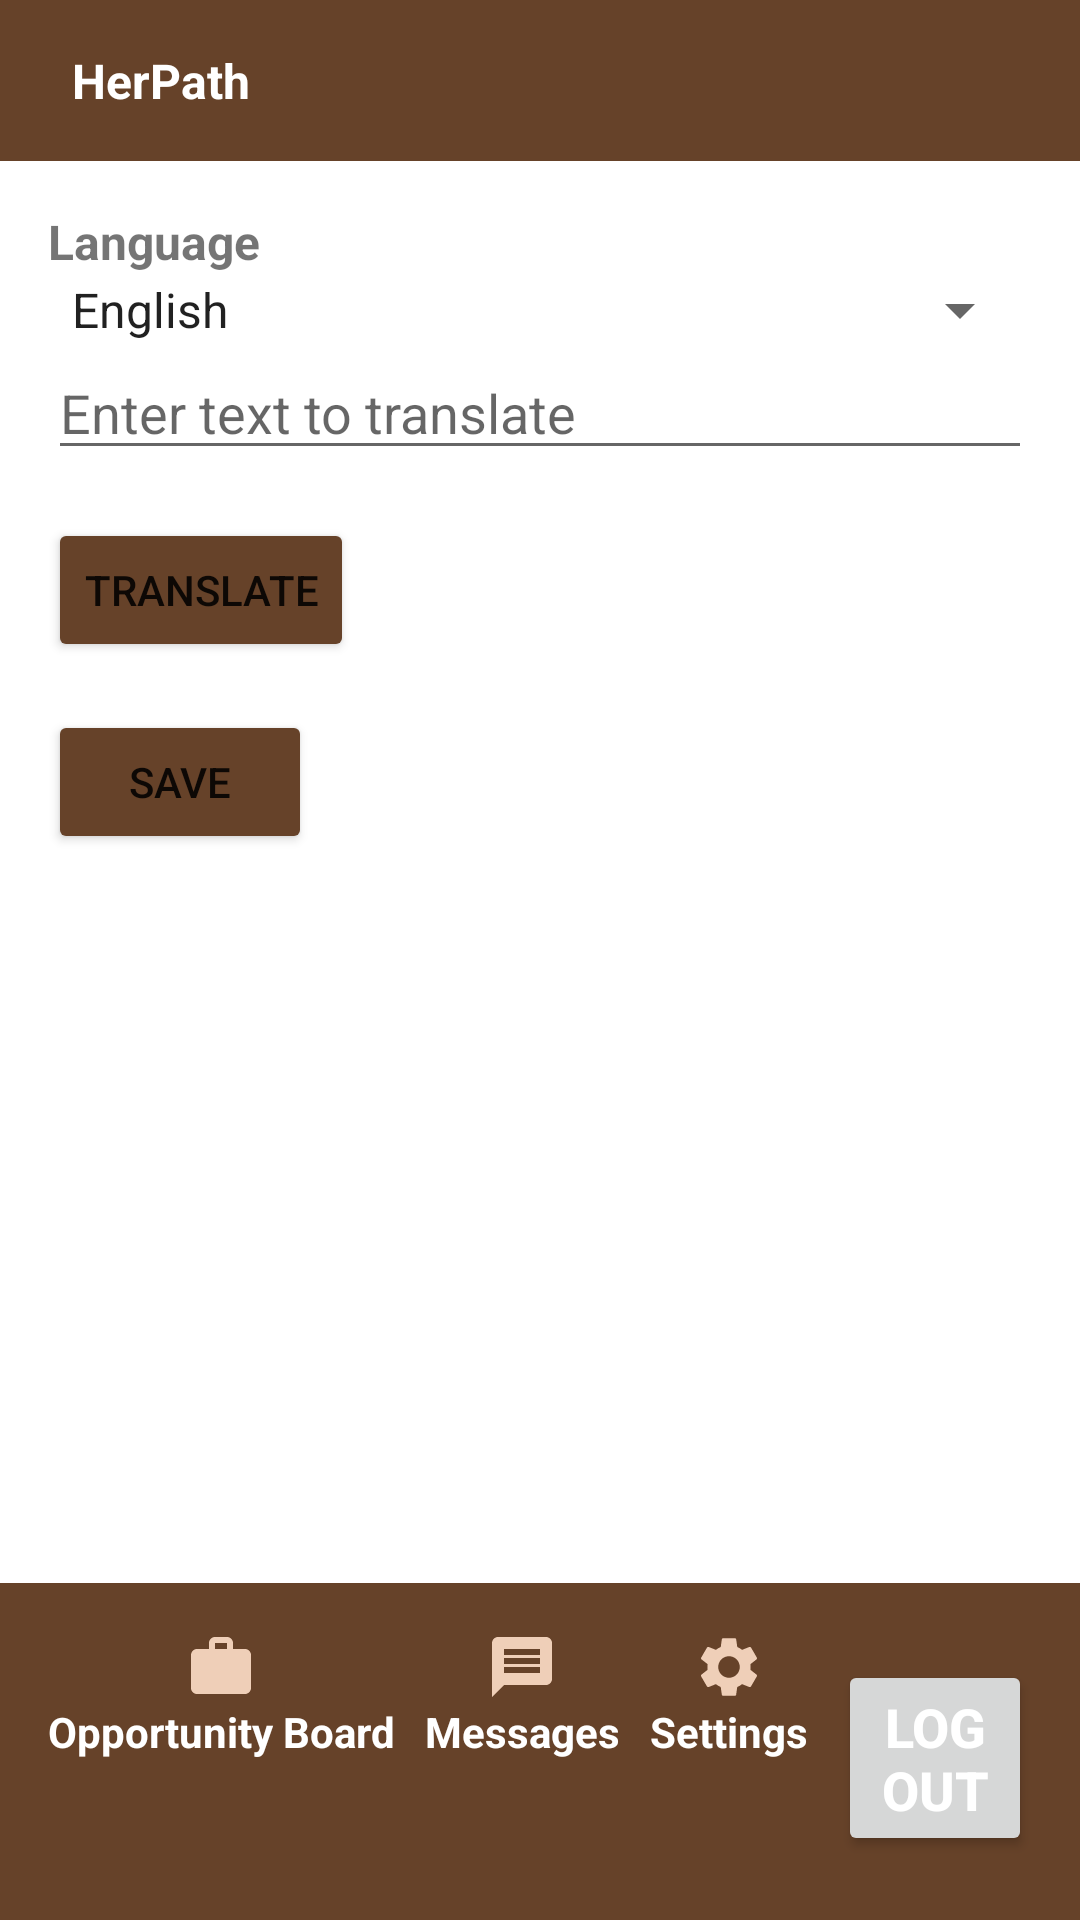

Produce the Android XML layout that renders to this screen, including the resource entries it uses.
<!-- AndroidManifest.xml: application theme Theme.HerPath -->
<!-- res/layout/activity_settings.xml -->
<RelativeLayout xmlns:android="http://schemas.android.com/apk/res/android"
    xmlns:app="http://schemas.android.com/apk/res-auto"
    xmlns:tools="http://schemas.android.com/tools"
    android:layout_width="match_parent"
    android:layout_height="match_parent"
    android:background="@android:color/white"
    tools:context=".SettingsActivity">

    <LinearLayout
        android:id="@+id/title"
        android:layout_width="match_parent"
        android:layout_height="wrap_content"
        android:orientation="horizontal"
        android:background="@color/brown"
        android:padding="16dp"
        android:layout_alignParentTop="true">

        <TextView
            android:id="@+id/textViewHerPath"
            android:layout_width="wrap_content"
            android:layout_height="wrap_content"
            android:layout_marginStart="8dp"
            android:text="@string/app_name"
            android:textColor="@android:color/white"
            android:textSize="16sp"
            android:textStyle="bold" />

        <View
            android:layout_width="0dp"
            android:layout_height="0dp"
            android:layout_weight="1" />

        <TextView
            android:id="@+id/textViewEmail"
            android:layout_width="wrap_content"
            android:layout_height="wrap_content"
            android:textColor="@android:color/white"
            android:textSize="16sp"
            android:textStyle="bold"
            tools:text="example@example.com" />
    </LinearLayout>


    <ScrollView
        android:layout_width="match_parent"
        android:layout_height="match_parent"
        android:layout_below="@+id/title">

        <LinearLayout
            android:layout_width="match_parent"
            android:layout_height="wrap_content"
            android:orientation="vertical"
            android:padding="16dp">

            
            <TextView
                android:layout_width="match_parent"
                android:layout_height="wrap_content"
                android:text="Language"
                android:textSize="16sp"
                android:textStyle="bold" />

            <Spinner
                android:id="@+id/languageSpinner"
                android:layout_width="match_parent"
                android:layout_height="wrap_content"
                android:entries="@array/languages" />

            
            <EditText
                android:id="@+id/editTextTranslate"
                android:layout_width="match_parent"
                android:layout_height="wrap_content"
                android:hint="Enter text to translate" />

            
            <Button
                android:id="@+id/translateButton"
                android:layout_width="wrap_content"
                android:layout_height="wrap_content"
                android:text="Translate"
                android:backgroundTint="@color/brown"
                android:layout_marginTop="16dp" />

            <Button
                android:id="@+id/saveButton"
                android:layout_width="wrap_content"
                android:layout_height="wrap_content"
                android:text="Save"
                android:backgroundTint="@color/brown"
                android:layout_marginTop="16dp" />

        </LinearLayout>

    </ScrollView>

    
    
    <LinearLayout
        android:id="@id/menuContainer"
        android:layout_width="match_parent"
        android:layout_height="wrap_content"
        android:orientation="horizontal"
        android:layout_alignParentBottom="true"
        android:background="@color/brown"
        android:padding="16dp">

        

        <TextView
            android:id="@+id/opportunityBoardMenuItem"
            android:layout_width="wrap_content"
            android:layout_height="wrap_content"
            android:layout_marginEnd="10dp"
            android:textStyle="bold"
            android:drawableTop="@drawable/baseline_work_24"
            android:text="Opportunity Board"
            android:textColor="@android:color/white" />

        <TextView
            android:id="@+id/messagesMenuItem"
            android:layout_width="wrap_content"
            android:layout_height="wrap_content"
            android:text="Messages"
            android:textStyle="bold"
            android:drawableTop="@drawable/baseline_message_24"
            android:textColor="@android:color/white"
            android:layout_marginEnd="10dp" />

        <TextView
            android:id="@+id/settingsMenuItem"
            android:layout_width="wrap_content"
            android:layout_height="wrap_content"
            android:layout_marginEnd="10dp"
            android:text="Settings"
            android:textStyle="bold"
            android:drawableTop="@drawable/baseline_settings_24"
            android:textColor="@android:color/white"
            />

        
        <Button
            android:id="@+id/buttonLogout"
            android:layout_width="match_parent"
            android:layout_height="wrap_content"
            android:text="Logout"
            android:textSize="18dp"
            android:textStyle="bold"
            android:layout_marginBottom="15dp"

            android:textColor="@android:color/white" />
    </LinearLayout>
</RelativeLayout>
<!-- resources referenced by this layout -->
<resources>
  <array name="languages">
          <item>English</item>
          <item>French</item>
          <item>Swahili</item>
          <item>Kinyarwanda</item>
          
      </array>
  <color name="brown">#664229</color>
  <!-- drawable baseline_message_24 (drawable) -->
  <vector android:autoMirrored="true" android:height="24dp"
      android:tint="#EFCFB8" android:viewportHeight="24"
      android:viewportWidth="24" android:width="24dp" xmlns:android="http://schemas.android.com/apk/res/android">
      <path android:fillColor="@android:color/white" android:pathData="M20,2L4,2c-1.1,0 -1.99,0.9 -1.99,2L2,22l4,-4h14c1.1,0 2,-0.9 2,-2L22,4c0,-1.1 -0.9,-2 -2,-2zM18,14L6,14v-2h12v2zM18,11L6,11L6,9h12v2zM18,8L6,8L6,6h12v2z"/>
  </vector>
  <!-- drawable baseline_settings_24 (drawable) -->
  <vector android:height="24dp" android:tint="#EFCFB8"
      android:viewportHeight="24" android:viewportWidth="24"
      android:width="24dp" xmlns:android="http://schemas.android.com/apk/res/android">
      <path android:fillColor="@android:color/white" android:pathData="M19.14,12.94c0.04,-0.3 0.06,-0.61 0.06,-0.94c0,-0.32 -0.02,-0.64 -0.07,-0.94l2.03,-1.58c0.18,-0.14 0.23,-0.41 0.12,-0.61l-1.92,-3.32c-0.12,-0.22 -0.37,-0.29 -0.59,-0.22l-2.39,0.96c-0.5,-0.38 -1.03,-0.7 -1.62,-0.94L14.4,2.81c-0.04,-0.24 -0.24,-0.41 -0.48,-0.41h-3.84c-0.24,0 -0.43,0.17 -0.47,0.41L9.25,5.35C8.66,5.59 8.12,5.92 7.63,6.29L5.24,5.33c-0.22,-0.08 -0.47,0 -0.59,0.22L2.74,8.87C2.62,9.08 2.66,9.34 2.86,9.48l2.03,1.58C4.84,11.36 4.8,11.69 4.8,12s0.02,0.64 0.07,0.94l-2.03,1.58c-0.18,0.14 -0.23,0.41 -0.12,0.61l1.92,3.32c0.12,0.22 0.37,0.29 0.59,0.22l2.39,-0.96c0.5,0.38 1.03,0.7 1.62,0.94l0.36,2.54c0.05,0.24 0.24,0.41 0.48,0.41h3.84c0.24,0 0.44,-0.17 0.47,-0.41l0.36,-2.54c0.59,-0.24 1.13,-0.56 1.62,-0.94l2.39,0.96c0.22,0.08 0.47,0 0.59,-0.22l1.92,-3.32c0.12,-0.22 0.07,-0.47 -0.12,-0.61L19.14,12.94zM12,15.6c-1.98,0 -3.6,-1.62 -3.6,-3.6s1.62,-3.6 3.6,-3.6s3.6,1.62 3.6,3.6S13.98,15.6 12,15.6z"/>
  </vector>
  <!-- drawable baseline_work_24 (drawable) -->
  <vector android:height="24dp" android:tint="#EFCFB8"
      android:viewportHeight="24" android:viewportWidth="24"
      android:width="24dp" xmlns:android="http://schemas.android.com/apk/res/android">
      <path android:fillColor="@android:color/white" android:pathData="M20,6h-4L16,4c0,-1.11 -0.89,-2 -2,-2h-4c-1.11,0 -2,0.89 -2,2v2L4,6c-1.11,0 -1.99,0.89 -1.99,2L2,19c0,1.11 0.89,2 2,2h16c1.11,0 2,-0.89 2,-2L22,8c0,-1.11 -0.89,-2 -2,-2zM14,6h-4L10,4h4v2z"/>
  </vector>
  <string name="app_name">HerPath</string>
  <style name="Theme.HerPath" parent="Theme.MaterialComponents.DayNight.NoActionBar">
          
          <item name="colorPrimary">@color/purple_500</item>
          <item name="colorPrimaryVariant">@color/purple_700</item>
          <item name="colorOnPrimary">@color/white</item>
          
          <item name="colorSecondary">@color/teal_200</item>
          <item name="colorSecondaryVariant">@color/teal_700</item>
          <item name="colorOnSecondary">@color/black</item>
          
          <item name="android:statusBarColor">?attr/colorPrimaryVariant</item>
          
      </style>
  <color name="purple_500">#FF6200EE</color>
  <color name="purple_700">#FF3700B3</color>
  <color name="white">#FFFFFFFF</color>
  <color name="teal_200">#FF03DAC5</color>
  <color name="teal_700">#FF018786</color>
  <color name="black">#FF000000</color>
</resources>
